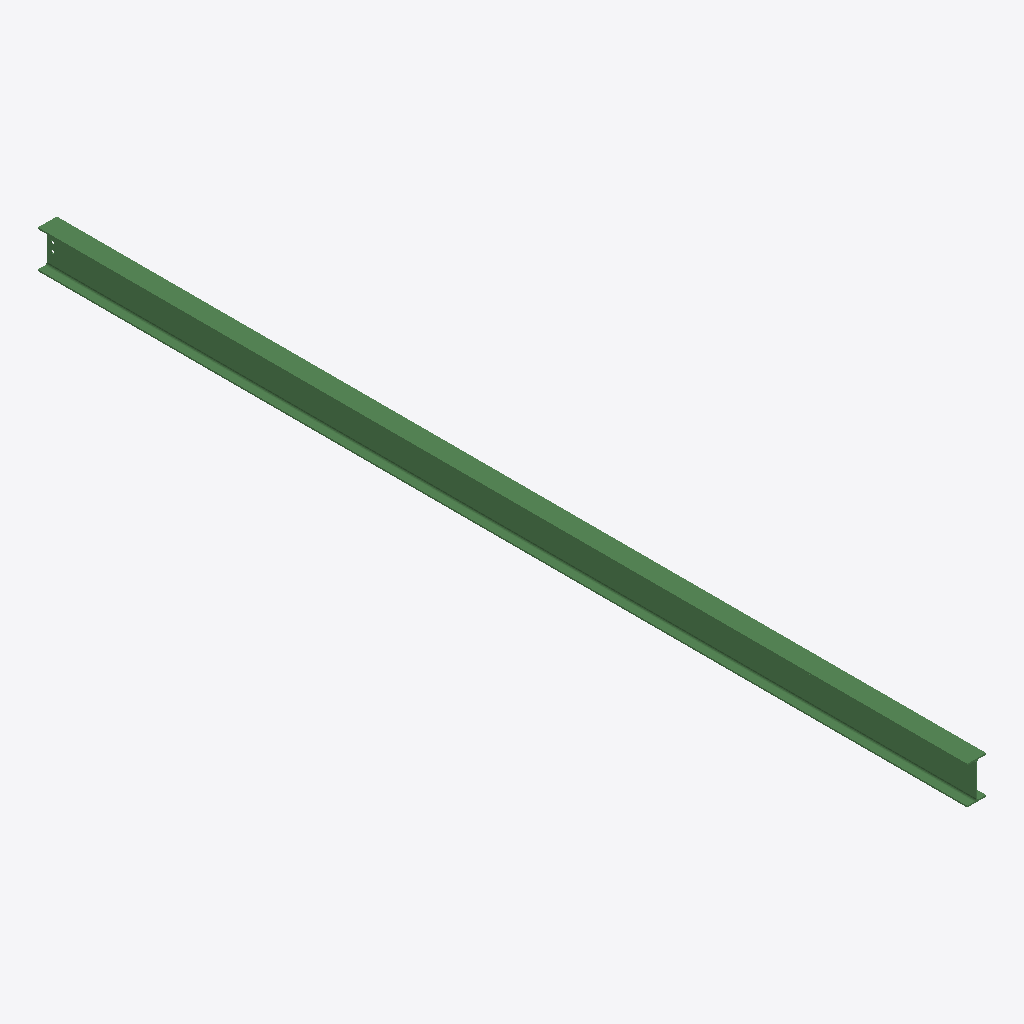
Isometric view of an IFC building model (IFC-SPF (STEP), schema IFC2X3, length unit millimetre), seen from the south-west, elements coloured by IFC class: 1 beam (green).
Extent 0.1 m × 6.6 m × 0.3 m (x, y, z). Storeys (1): Undefined at 0.00 m. Elements (1): 1 IfcBeam.

HEADER;
FILE_DESCRIPTION(('ViewDefinition[AISC_Steel_Detailing]','Option [BaseQuantities:Off]','Option [GridExport:On]','Option [Assemblies:Off]','Option [Bolts:On]','Option [Rebars:On]','Option [PourObjects:Off]','Option [Welds:On]','Option [SurfaceTreatments:On]','Option [LocationBy:0]','Option [ViewColors:Off]','Option [SectionedSpine:Off]','[2 more]'),'2;1');
FILE_NAME('b_467_Qty_1.ifc','2026-05-16T11:53:07',('GIOVANNIPC\\gcorrea'),('Structural Designer'),'IFC Database version: Work','Tekla Structures 2020 Service Pack 5, IFC Export','');
FILE_SCHEMA(('IFC2X3'));
ENDSEC;
DATA;
#37=IFCPROJECT('2G7ZFDNE16yBDU14FA92Me',#5,'Proyecto',$,$,$,$,(#11),#36);
#39=IFCSITE('2xvEzEinjBTea80yOTcujY',#5,'Obra',$,$,#38,$,$,.ELEMENT.,$,$,$,$,$);
#41=IFCBUILDING('0Q88_8RMnBY8WzBZW6PPn0',#5,'Undefined',$,$,#40,$,$,.ELEMENT.,$,$,$);
#43=IFCBUILDINGSTOREY('29hdEUCErFze9E_VIAceOd',#5,'Undefined',$,$,#42,$,$,.ELEMENT.,0.0);
#66=IFCBEAM('2KkgdOAeD84wXd8yFfSzfg',#44,'BEAM','IPE270','IPE270',#47,#65,'ID94baa9d8-2a83-4813-a867-23c3e973da6a');
ENDSEC;
